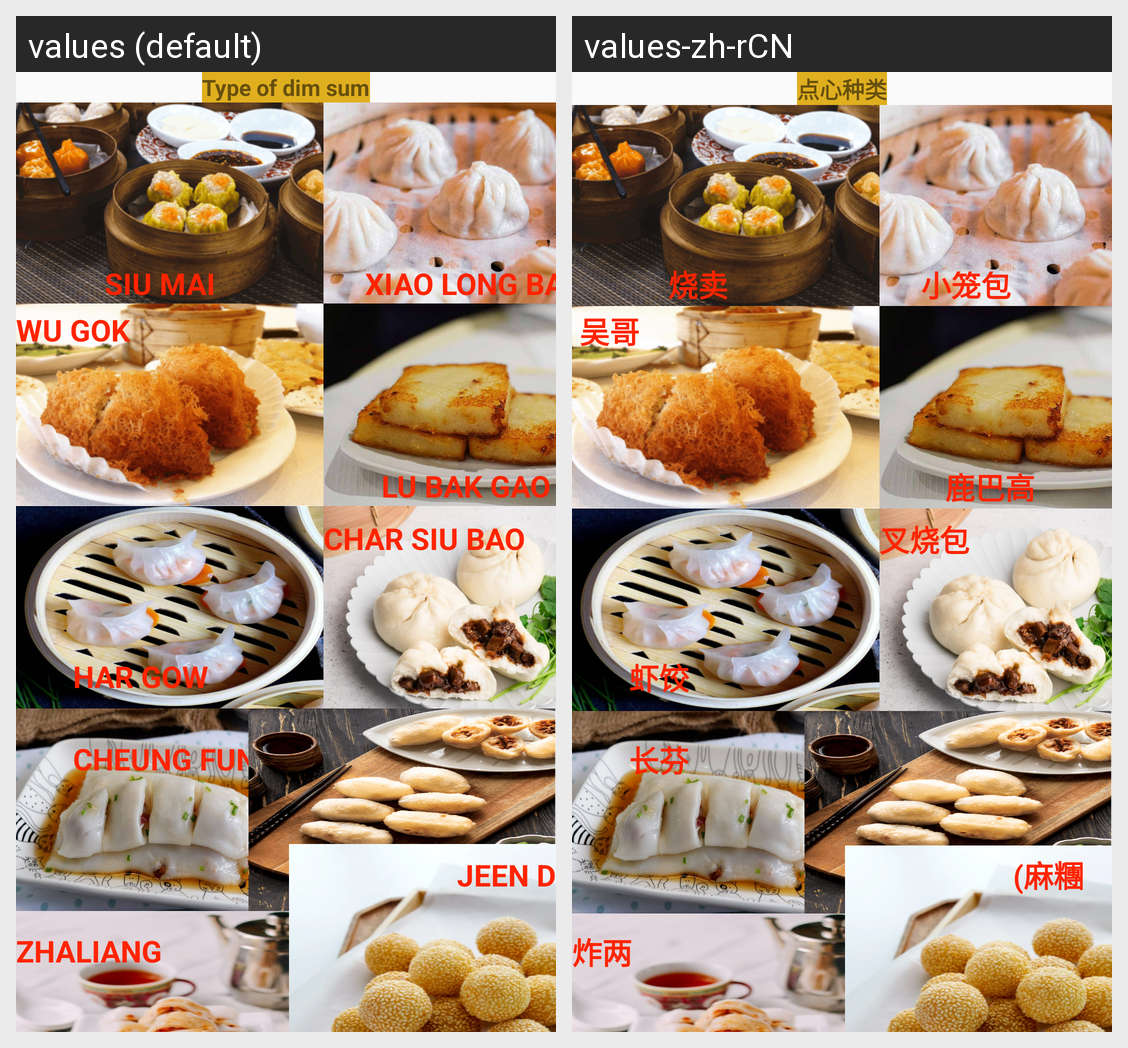

The Android screen above is rendered under two locales of the same app. Produce the string resources it draws, with the default and per-locale values.
Android screen res/layout/dim_sum2.xml rendered under 2 locales, left to right: values (default), values-zh-rCN. Device: Nexus 5 (rendered at 1080×1920; each locale shown at half size, 540×960, under a caption strip naming it); theme Theme.Chinese_food.
Strings drawn on this screen, with the default value and each locale's value (text and hints the layout hard-codes, and strings that could not be matched under every locale, appear in the picture but are not listed):

dim_sum2.1
  values: Type of dim sum
  values-zh-rCN: 点心种类

dim_sum2.2
  values: SIU MAI
  values-zh-rCN:  烧卖

dim_sum2.3
  values: XIAO LONG BAO
  values-zh-rCN: 小笼包

dim_sum2.4
  values: WU GOK
  values-zh-rCN:  吴哥

dim_sum2.5
  values: LU BAK GAO
  values-zh-rCN:  鹿巴高

dim_sum2.6
  values: HAR GOW
  values-zh-rCN: 虾饺

dim_sum2.7
  values: CHAR SIU BAO
  values-zh-rCN: 叉烧包

dim_sum2.8
  values: CHEUNG FUN
  values-zh-rCN: 长芬

dim_sum2.9
  values: HAM SUI GOK
  values-zh-rCN:  咸水谷

dim_sum2.10
  values: ZHALIANG
  values-zh-rCN: 炸两

dim_sum2.11
  values: JEEN DUI
  values-zh-rCN: (麻糰
